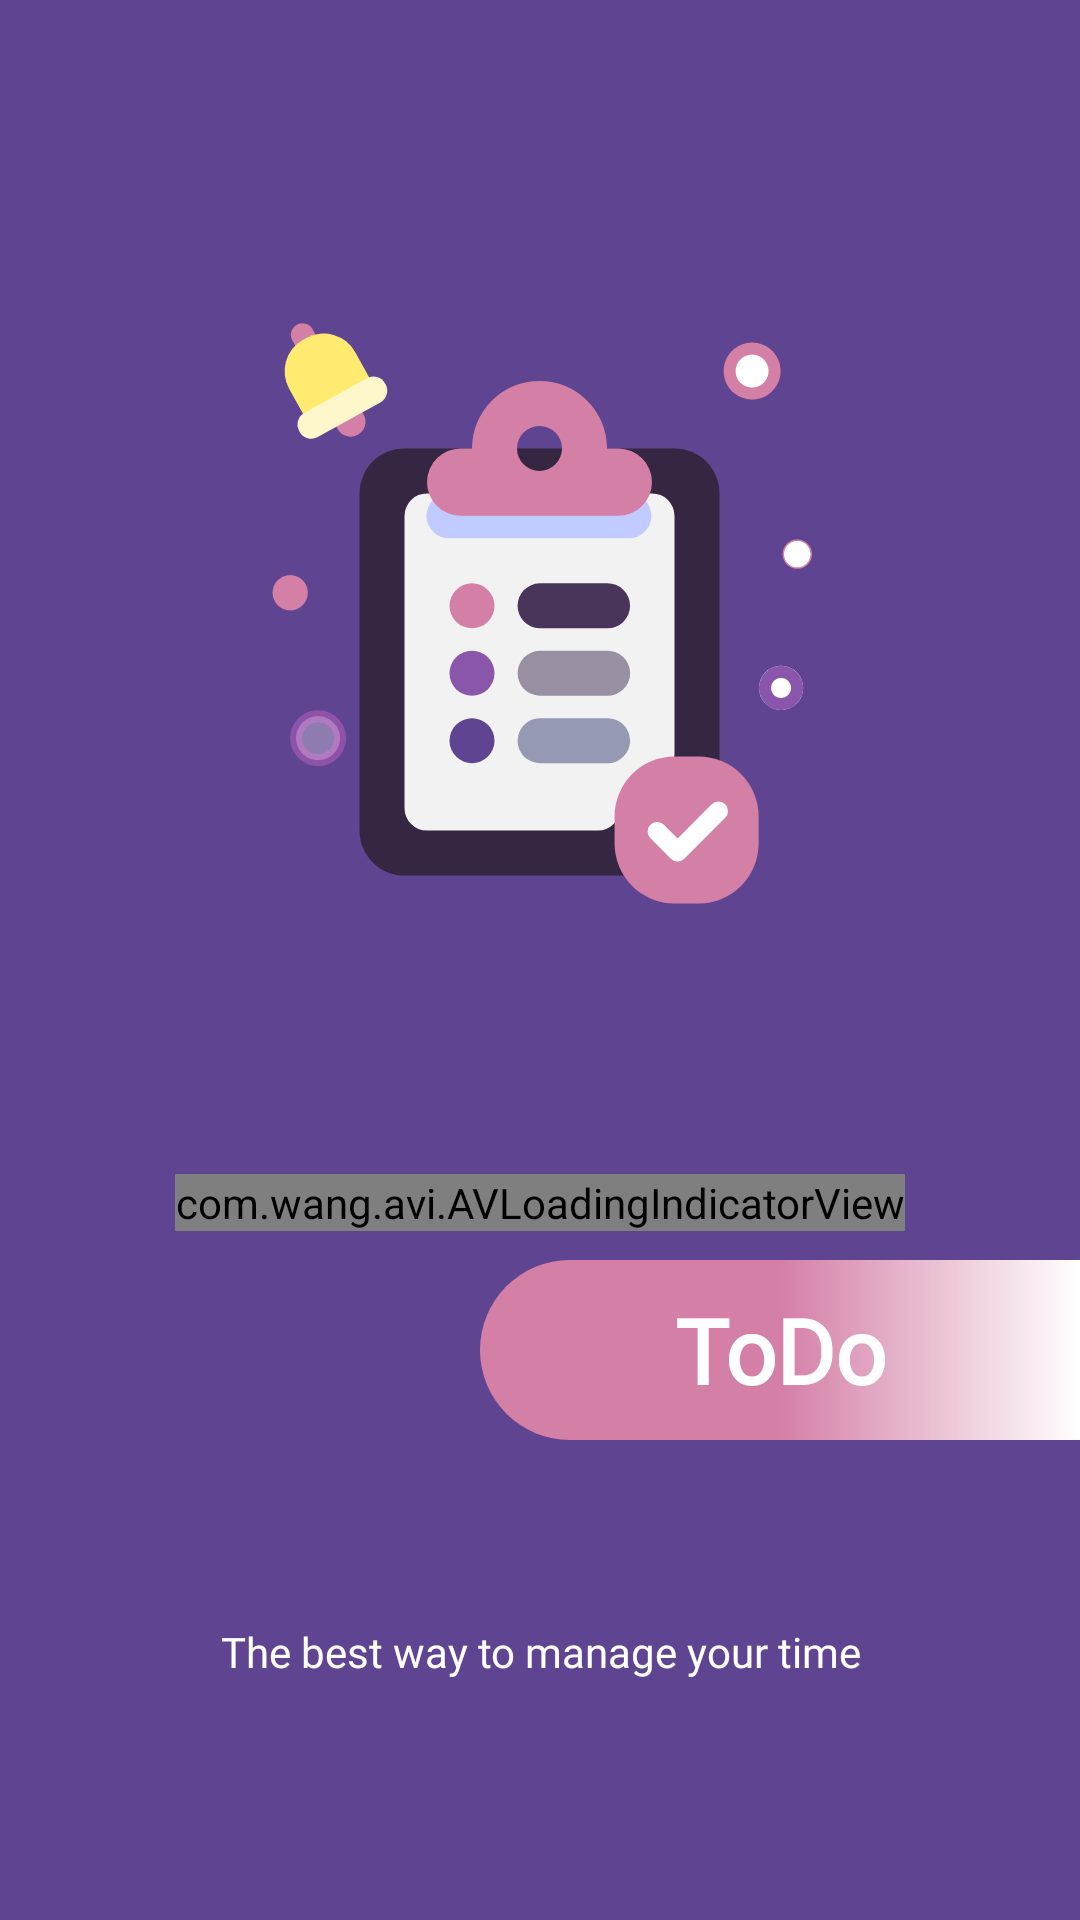

The Android layout XML behind this screen, and the referenced resources:
<!-- AndroidManifest.xml: activity theme Theme.MaterialComponents.NoActionBar -->
<!-- res/layout/activity_splash.xml -->
<?xml version="1.0" encoding="utf-8"?>
<RelativeLayout xmlns:android="http://schemas.android.com/apk/res/android"
    xmlns:app="http://schemas.android.com/apk/res-auto"
    xmlns:tools="http://schemas.android.com/tools"
    android:layout_width="match_parent"
    android:layout_height="match_parent"
    tools:context=".SplashActivity"
    android:background="@color/purple_dark">

    <ImageView
        android:id="@+id/imgSplash"
        android:layout_width="wrap_content"
        android:layout_height="wrap_content"
        android:layout_centerHorizontal="true"
        android:layout_marginTop="100dp"
        android:src="@drawable/ic_logo"
        />

    <TextView
        android:id="@+id/tvSplashTitle"
        android:layout_width="200dp"
        android:layout_height="60dp"
        android:layout_alignParentRight="true"
        android:layout_alignBottom="@+id/tvSplashDesc"
        android:layout_centerHorizontal="true"
        android:layout_marginBottom="80dp"
        android:background="@drawable/sh_splash"
        android:fontFamily="@font/bold"
        android:gravity="center"
        android:text="@string/todo"
        android:textColor="@color/white"
        android:textSize="30sp"
        android:textStyle="bold" />

    <TextView
        android:id="@+id/tvSplashDesc"
        android:layout_width="wrap_content"
        android:layout_height="wrap_content"
        android:fontFamily="@font/regular"
        android:text="The best way to manage your time"
        android:textColor="@color/white"
        android:gravity="center"
        android:layout_alignParentBottom="true"
        android:layout_centerHorizontal="true"
        android:layout_marginBottom="80dp"/>

    <com.wang.avi.AVLoadingIndicatorView
        android:layout_width="wrap_content"
        android:layout_height="wrap_content"
        app:indicatorName="BallPulseIndicator"
        android:layout_below="@+id/imgSplash"
        android:layout_centerHorizontal="true"
        android:layout_marginTop="50dp"/>
</RelativeLayout>
<!-- resources referenced by this layout -->
<resources>
  <color name="purple_dark">#5F4591</color>
  <color name="white">#FFF</color>
  <!-- drawable ic_logo: vector/xml drawable (drawable, 7260 chars, omitted) -->
  <!-- drawable sh_splash (drawable) -->
  <?xml version="1.0" encoding="utf-8"?>
  <shape xmlns:android="http://schemas.android.com/apk/res/android">
  
      <gradient
          android:angle="0"
          android:centerColor="@color/colorAccent"
          android:endColor="@color/white"
          android:startColor="@color/colorAccent" />
      <corners
          android:bottomLeftRadius="50dp"
          android:topLeftRadius="50dp" />
      <size
          android:width="200dp"
          android:height="50dp" />
  
  </shape>
  <string name="todo">ToDo</string>
  <color name="colorAccent">#D47FA6</color>
</resources>
